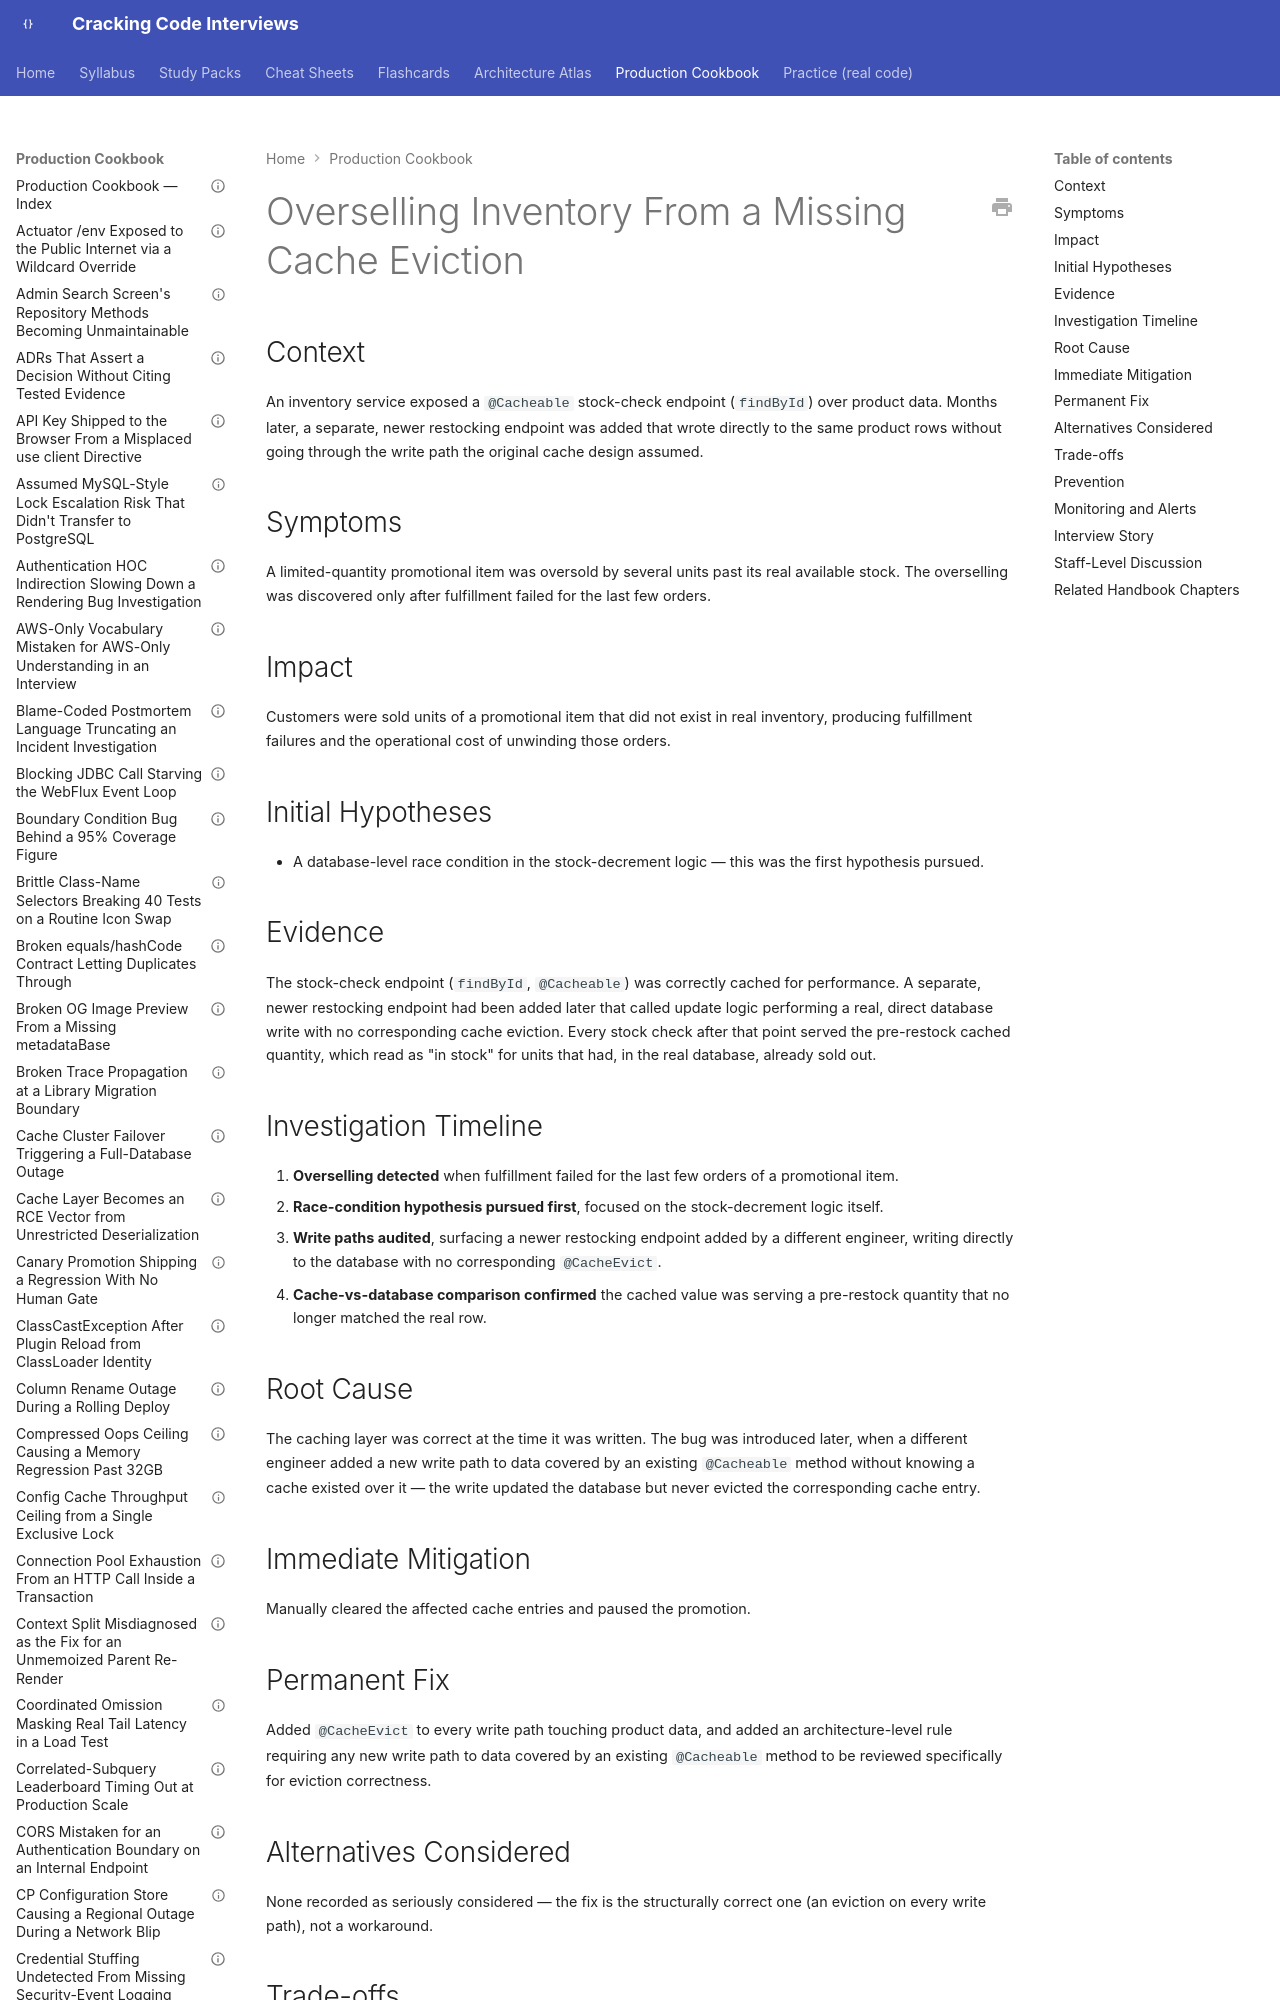

repository: JuanMelendres/cracking-code-interviews · page: production-cookbook/overselling-inventory-from-a-missing-cache-eviction/index.html · generator: mkdocs

---
title: "Overselling Inventory From a Missing Cache Eviction"
document_type: production-cookbook-entry
domain: spring
status: draft
last_updated: 2026-09-01
related_handbook:
  - ../syllabus/05-spring/spring-cache-abstraction-and-pitfalls.md
source: syllabus/05-spring/spring-cache-abstraction-and-pitfalls.md#production-scenarios
---

# Overselling Inventory From a Missing Cache Eviction

## Context

An inventory service exposed a `@Cacheable` stock-check endpoint (`findById`) over product data. Months later, a separate, newer restocking endpoint was added that wrote directly to the same product rows without going through the write path the original cache design assumed.
